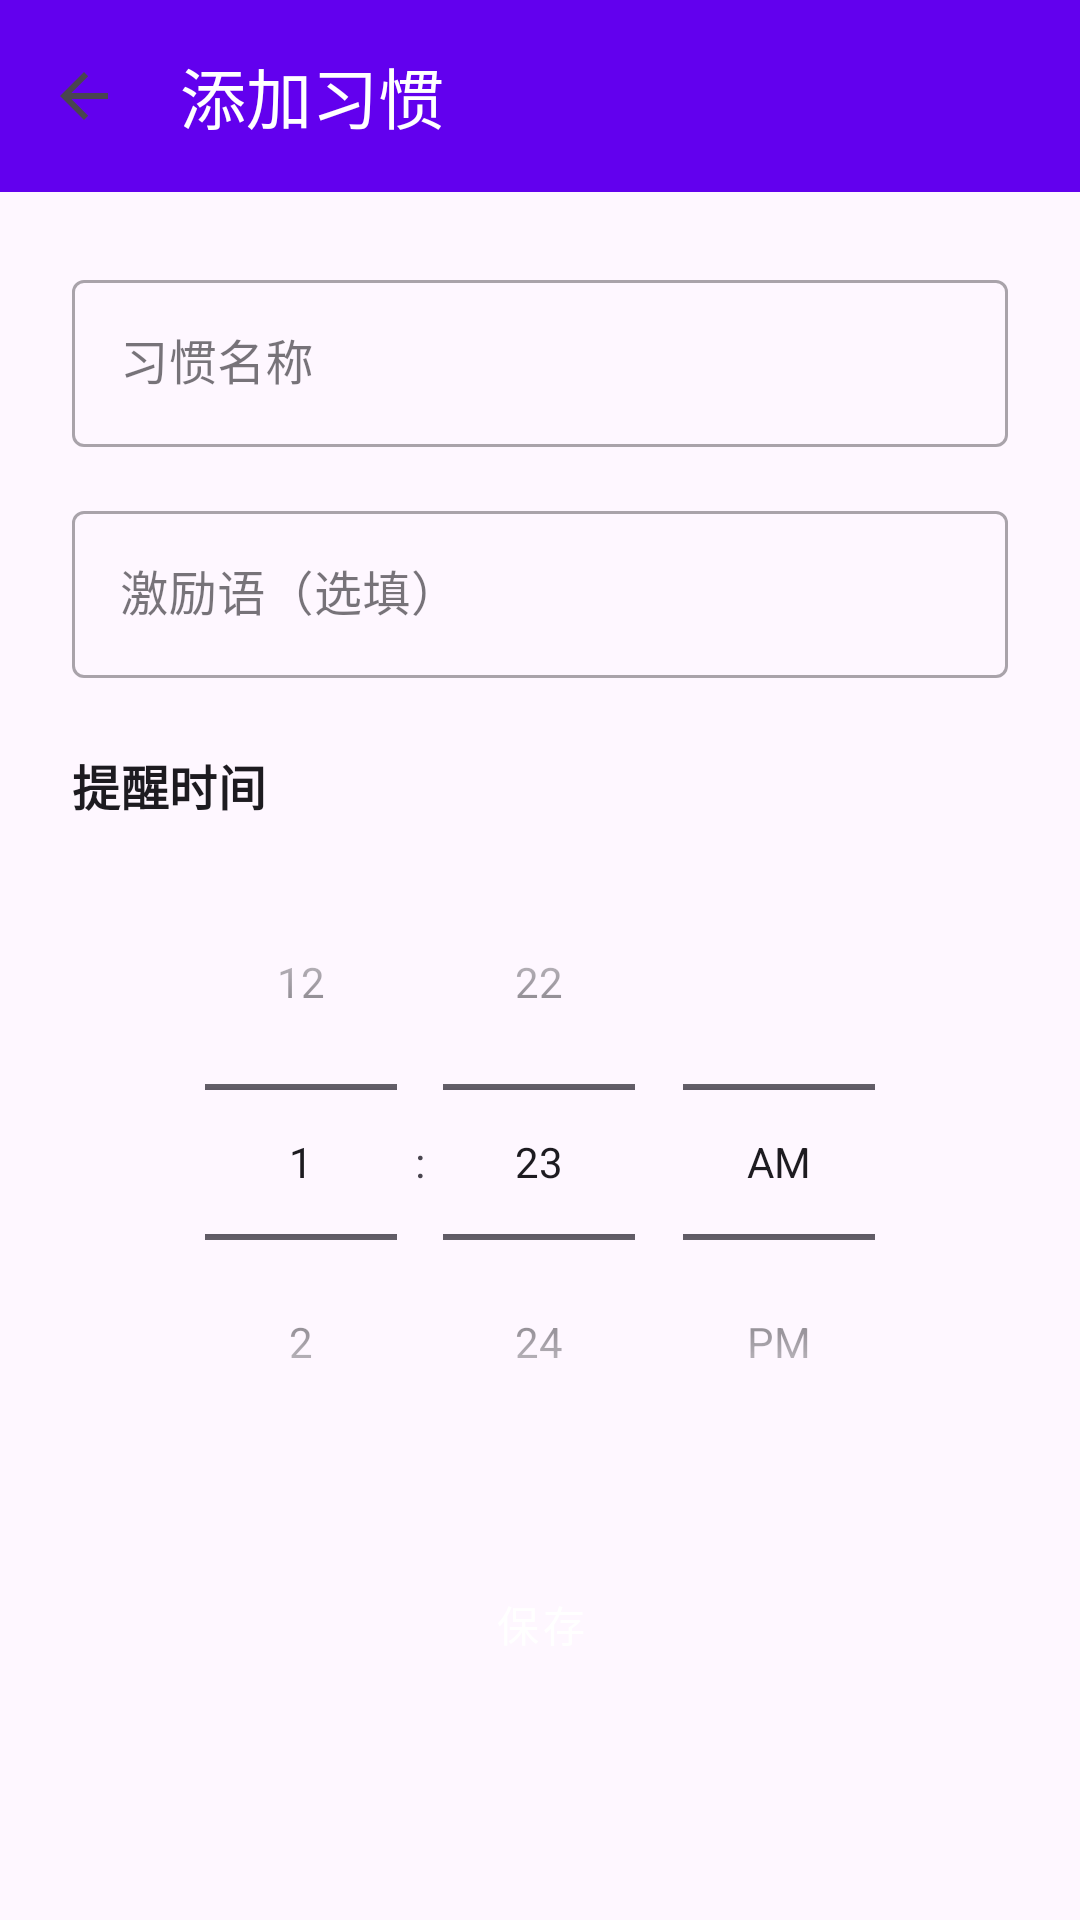

This screen was rendered from an Android layout file. Write that file and the resources it references.
<!-- AndroidManifest.xml: application theme Theme.HabitTracker -->
<!-- res/layout/activity_add_goal.xml -->
<?xml version="1.0" encoding="utf-8"?>
<LinearLayout
    xmlns:android="http://schemas.android.com/apk/res/android"
    xmlns:app="http://schemas.android.com/apk/res-auto"
    android:layout_width="match_parent"
    android:layout_height="match_parent"
    android:orientation="vertical">

    <com.google.android.material.appbar.MaterialToolbar
        android:id="@+id/toolbar"
        android:layout_width="match_parent"
        android:layout_height="?attr/actionBarSize"
        android:background="?attr/colorPrimary"
        android:elevation="4dp"
        app:title="@string/add_habit"
        app:titleTextColor="?attr/colorOnPrimary"
        app:navigationIcon="?attr/homeAsUpIndicator" />

    <ScrollView
        android:layout_width="match_parent"
        android:layout_height="match_parent"
        android:fillViewport="true">

        <LinearLayout
            android:layout_width="match_parent"
            android:layout_height="wrap_content"
            android:orientation="vertical"
            android:padding="24dp">

        <com.google.android.material.textfield.TextInputLayout
            android:layout_width="match_parent"
            android:layout_height="wrap_content"
            android:hint="@string/habit_name"
            style="@style/Widget.MaterialComponents.TextInputLayout.OutlinedBox">

            <com.google.android.material.textfield.TextInputEditText
                android:id="@+id/edit_goal_name"
                android:layout_width="match_parent"
                android:layout_height="wrap_content"
                android:inputType="text"
                android:maxLines="1" />

        </com.google.android.material.textfield.TextInputLayout>

        <com.google.android.material.textfield.TextInputLayout
            android:layout_width="match_parent"
            android:layout_height="wrap_content"
            android:layout_marginTop="16dp"
            android:hint="@string/motivation_hint"
            style="@style/Widget.MaterialComponents.TextInputLayout.OutlinedBox">

            <com.google.android.material.textfield.TextInputEditText
                android:id="@+id/edit_motivation"
                android:layout_width="match_parent"
                android:layout_height="wrap_content"
                android:inputType="text"
                android:maxLines="2" />

        </com.google.android.material.textfield.TextInputLayout>

        <TextView
            android:layout_width="wrap_content"
            android:layout_height="wrap_content"
            android:layout_marginTop="24dp"
            android:text="@string/reminder_time"
            android:textAppearance="?attr/textAppearanceSubtitle1"
            android:textStyle="bold" />

        <TimePicker
            android:id="@+id/time_picker"
            android:layout_width="match_parent"
            android:layout_height="wrap_content"
            android:layout_marginTop="8dp"
            android:timePickerMode="spinner" />

        <Button
            android:id="@+id/btn_save"
            style="@style/Widget.MaterialComponents.Button"
            android:layout_width="match_parent"
            android:layout_height="wrap_content"
            android:layout_marginTop="24dp"
            android:text="@string/save" />

    </LinearLayout>
    </ScrollView>
</LinearLayout>
<!-- resources referenced by this layout -->
<resources>
  <string name="add_habit">添加习惯</string>
  <string name="habit_name">习惯名称</string>
  <string name="motivation_hint">激励语（选填）</string>
  <string name="reminder_time">提醒时间</string>
  <string name="save">保存</string>
  <style name="Theme.HabitTracker" parent="Theme.Material3.DayNight.NoActionBar">
          <item name="colorPrimary">@color/purple_500</item>
          <item name="colorOnPrimary">@color/white</item>
          <item name="colorPrimaryContainer">@color/purple_200</item>
          <item name="colorOnPrimaryContainer">@color/purple_700</item>
          <item name="colorSecondary">@color/teal_700</item>
          <item name="colorOnSecondary">@color/white</item>
          <item name="colorSecondaryContainer">@color/teal_200</item>
          <item name="colorOnSecondaryContainer">@color/black</item>
          <item name="android:statusBarColor">@android:color/transparent</item>
          <item name="android:navigationBarColor">@android:color/transparent</item>
      </style>
  <color name="purple_500">#FF6200EE</color>
  <color name="white">#FFFFFFFF</color>
  <color name="purple_200">#FFBB86FC</color>
  <color name="purple_700">#FF3700B3</color>
  <color name="teal_700">#FF018786</color>
  <color name="teal_200">#FF03DAC5</color>
  <color name="black">#FF000000</color>
</resources>
